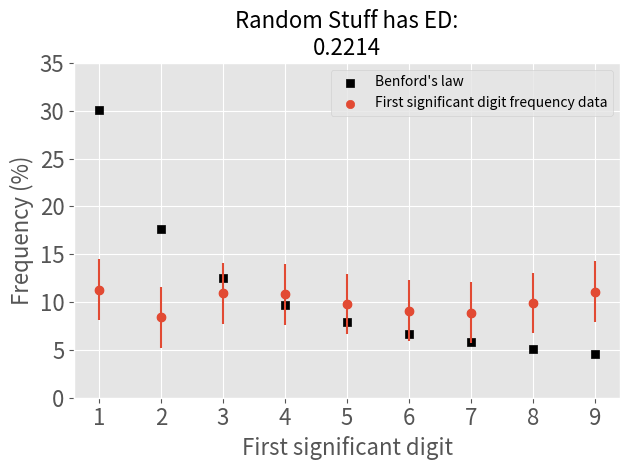
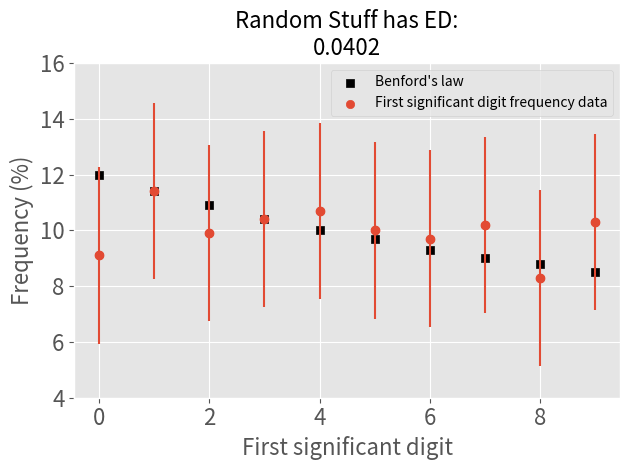
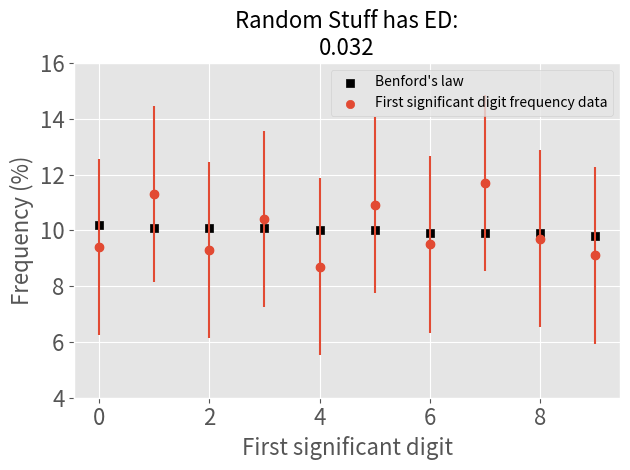

The script that saved these images, in order:
import matplotlib.pyplot as plt
from math import log10, sqrt, log
from matplotlib import style
from scipy.spatial import distance
from collections import Counter
from pandas import Series


class BenfordsLaw:
    """
    BenfordsLaw is a class to obtain benford properties:
    ----------
    first_benford_frequencies -> return the frequencies of benford's law for first significant digits
    second_benford_frequencies -> return the frequencies of benford's law for second significant digits
    third_benford_frequencies -> return the frequencies of benford's law for third significant digits
    ----------
    """

    @staticmethod
    def benford_formula(n: int):
        return log10(1 + 1 / n)

    @property
    def first_benford_frequencies(self):
        return {i: self.benford_formula(i) for i in range(1, 10)}

    @property
    def second_benford_frequencies(self):  # should be improved with formula
        return {0: 0.12, 1: 0.114, 2: 0.109, 3: 0.104, 4: 0.100, 5: 0.097, 6: 0.093, 7: 0.090, 8: 0.088, 9: 0.085}

    @property
    def third_benford_frequencies(self):  # should be improved with formula
        return {0: 0.102, 1: 0.101, 2: 0.101, 3: 0.101, 4: 0.100, 5: 0.100, 6: 0.099, 7: 0.099, 8: 0.099, 9: 0.098}


class Analysis(BenfordsLaw):
    """
    Analysis is a class to analyse the first digits of your data.

    The following types of data can be inserted:
        ----------
        data (list): list of your data
        series (Series): panda series from your data
        ----------

    You can do the following things:
        * get the following properties in dictionary form:
        ----------
        first_digit_frequencies
        second_digit_frequencies
        third_digit_frequencies
        ----------

        * get the following measures:
        ----------
        first_euclidean_distance -> return the euclidean distance between your data's first significant data frequencies and benford frequencies
        second_euclidean_distance -> return the euclidean distance between your data's second significant data frequencies and benford frequencies
        third_euclidean_distance -> return the euclidean distance between your data's third significant data frequencies and benford frequencies
        ----------

        * plot the following:
        ----------
        plot_first_digit -> plot the first significant digit frequency versus benford's law with the euclidean distance in the title
        plot_second_digit ->  plot the second significant digit frequency versus benford's law with the euclidean distance in the title
        plot_third_digit -> plot the third significant digit frequency versus benford's law with the euclidean distance in the title
        ----------
    """

    def __init__(self, data: list = None, series: Series = None):
        self.data = data
        self.series = series

    @staticmethod
    def first_n_digits(num: float, n: int = 1):
        """
        Get the first n digits from a number.

        Parameters
        ----------
        num (float) : number
        n (int)     : number of first digits
        ----------
        """
        first_digits = int(abs(float(num)) // 10 ** (int(log(abs(float(num)), 10)) - n + 1))
        if n == 1:
            return first_digits
        elif n == 0:
            print('Cannot have input equal to 0')
        else:
            return int(str(first_digits)[-1])

    def _n_digit_frequencies(self, n):
        if self.series is not None:
            count = self.series.apply(lambda x: self.first_n_digits(x, n)).value_counts().to_dict()
        else:
            count = Counter([self.first_n_digits(d, n) for d in self.data])
        if n==1:
            for i in range(1, 10):
                if i not in count.keys():
                    count.update({i: 0})
            return dict(sorted({int(i): j / sum(count.values()) for i, j in count.items() if i != 0}.items()))

        else:
            for i in range(10):
                if i not in count.keys():
                    count.update({i: 0})
            return dict(sorted({int(i): j / sum(count.values()) for i, j in count.items()}.items()))

    @property
    def first_digit_frequencies(self):
        return self._n_digit_frequencies(1)

    @property
    def second_digit_frequencies(self):
        return self._n_digit_frequencies(2)

    @property
    def third_digit_frequencies(self):
        return self._n_digit_frequencies(3)

    def first_euclidean_distance(self, frequencies):
        return distance.euclidean(list(self.first_benford_frequencies.values()), frequencies) / distance.euclidean(
            list(self.first_benford_frequencies.values()), [0] * 8 + [1])

    def second_euclidean_distance(self, frequencies):
        return distance.euclidean(list(self.second_benford_frequencies.values()), frequencies) / distance.euclidean(
            list(self.second_benford_frequencies.values()), [0] * 9 + [1])

    def third_euclidean_distance(self, frequencies):
        return distance.euclidean(list(self.third_benford_frequencies.values()), frequencies) / distance.euclidean(
            list(self.third_benford_frequencies.values()), [0] * 9 + [1])

    def plot_first_digit(self, name: str = '', save_as: str = '', show: bool = True):
        """
        Plot the first significant digit frequency of your data versus benford's law.
        We use the Euclidean distance as measure and poisson error bars.

        Parameters
        ----------
        name (str): name of your data
        save_as (str): name for your image if you want to save
        show (bool): if you want to show on screen or not
        ----------
        """
        if self.series is not None:
            size = len(self.series)
        else:
            size = len(self.data)
        error_bar = 1 / sqrt(size)  # poisson error bars -> could be improved with other error bars
        style.use('ggplot')
        plt.scatter(self.first_benford_frequencies.keys(), self.first_benford_frequencies.values(), marker='s',
                    color='black')
        plt.scatter(self.first_digit_frequencies.keys(), self.first_digit_frequencies.values(), marker='o')
        plt.errorbar(self.first_digit_frequencies.keys(), self.first_digit_frequencies.values(), yerr=error_bar,
                     fmt='o')
        plt.legend(["Benford's law", "First significant digit frequency data"])
        plt.title(
            f"{name.title().replace('_', ' ')} has ED:\n{round(self.first_euclidean_distance(list(self.first_digit_frequencies.values())), 4)}",
            size=16)
        plt.xticks(size=16)
        plt.yticks(plt.yticks()[0], [int(round(p, 2) * 100) for p in plt.yticks()[0]], size=16)
        plt.xlabel('First significant digit', size=16)
        plt.ylabel('Frequency (%)', size=16)
        plt.tight_layout()
        if show:
            plt.show()
        if save_as:
            plt.savefig(f'{save_as}')
        return self

    def plot_second_digit(self, name: str = '', save_as: str = '', show: bool = True):
        """
        Plot the second significant digit frequency of your data versus benford's law.
        We use the Euclidean distance as measure and poisson error bars.

        Parameters
        ----------
        name (str): name of your data
        save_as (str): name for your image if you want to save
        show (bool): if you want to show on screen or not
        ----------
        """
        if self.series is not None:
            size = len(self.series)
        else:
            size = len(self.data)
        error_bar = 1 / sqrt(size)  # poisson error bars -> could be improved with other error bars
        style.use('ggplot')
        plt.scatter(self.second_benford_frequencies.keys(), self.second_benford_frequencies.values(), marker='s',
                    color='black')
        plt.scatter(self.second_digit_frequencies.keys(), self.second_digit_frequencies.values(), marker='o')
        plt.errorbar(self.second_digit_frequencies.keys(), self.second_digit_frequencies.values(), yerr=error_bar,
                     fmt='o')
        plt.legend(["Benford's law", "First significant digit frequency data"])
        plt.title(
            f"{name.title().replace('_', ' ')} has ED:\n{round(self.second_euclidean_distance(list(self.second_digit_frequencies.values())), 4)}",
            size=16)
        plt.xticks(size=16)
        plt.yticks(plt.yticks()[0], [int(round(p, 2) * 100) for p in plt.yticks()[0]], size=16)
        plt.xlabel('First significant digit', size=16)
        plt.ylabel('Frequency (%)', size=16)
        plt.tight_layout()
        if show:
            plt.show()
        if save_as:
            plt.savefig(f'{save_as}')
        return self

    def plot_third_digit(self, name: str = '', save_as: str = '', show: bool = True):
        """
        Plot the third significant digit frequency of your data versus benford's law.
        We use the Euclidean distance as measure and poisson error bars.

        Parameters
        ----------
        name (str): name of your data
        save_as (str): name for your image if you want to save
        show (bool): if you want to show on screen or not
        ----------
        """
        if self.series is not None:
            size = len(self.series)
        else:
            size = len(self.data)
        error_bar = 1 / sqrt(size)  # poisson error bars -> could be improved with other error bars
        style.use('ggplot')
        plt.scatter(self.third_benford_frequencies.keys(), self.third_benford_frequencies.values(), marker='s',
                    color='black')
        plt.scatter(self.third_digit_frequencies.keys(), self.third_digit_frequencies.values(), marker='o')
        plt.errorbar(self.third_digit_frequencies.keys(), self.third_digit_frequencies.values(), yerr=error_bar,
                     fmt='o')
        plt.legend(["Benford's law", "First significant digit frequency data"])
        plt.title(
            f"{name.title().replace('_', ' ')} has ED:\n{round(self.third_euclidean_distance(list(self.third_digit_frequencies.values())), 4)}",
            size=16)
        plt.xticks(size=16)
        plt.yticks(plt.yticks()[0], [int(round(p, 2) * 100) for p in plt.yticks()[0]], size=16)
        plt.xlabel('First significant digit', size=16)
        plt.ylabel('Frequency (%)', size=16)
        plt.tight_layout()
        if show:
            plt.show()
        if save_as:
            plt.savefig(f'{save_as}')
        return self


if __name__ == "__main__":
    # example:
    from random import uniform

    random_data = [uniform(-10, 10) for i in range(0, 1000)]
    bl = Analysis(data=random_data)
    bl.plot_first_digit('Random stuff')
    bl.plot_second_digit('Random stuff')
    bl.plot_third_digit('Random stuff')
